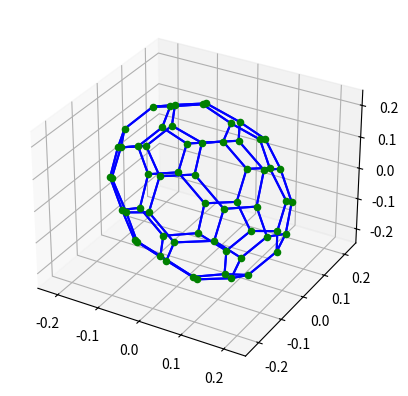

Here is the Python script that generated this plot:
# -*- coding: utf-8 -*-
"""
Created on Fri Oct 28 00:10:10 2022

Use the spectral drawing method to draw the Buckyball in the three-dimensional space.

@author: 110550079 林伯蔚
"""
import numpy as np
import matplotlib.pyplot as plt

A5 = list()
vis = [0] * 5
G = np.array([0] * 3600).reshape(60, 60)

# find A5
def permute(d, per):
    if d == 5:
        cnt = 0
        for i, x in enumerate(per):
            cnt += sum(x > y for y in per[i:])
        if cnt % 2 == 0:
            A5.append(per.copy())
        return
    for i in range(5):
        if vis[i] == 0:
            vis[i] = 1
            per.append(i)
            permute(d+1, per)
            
            per.pop()
            vis[i] = 0

# three permutations    
def cayley(i):
    # (54321)
    cay1 = A5[i].copy()
    cay1.append((cay1[0]))
    cay1.remove(cay1[0])
    
    # (23)(45)
    cay2 = A5[i].copy()
    cay2[1], cay2[2] = cay2[2], cay2[1]
    cay2[3], cay2[4] = cay2[4], cay2[3]
    
    # (12345)
    cay3 = A5[i].copy()
    cay3.insert(0, cay3[4])
    cay3.pop()
    return [cay1, cay2, cay3]
        
def findEdge():
    for i in range(60):
        cay = cayley(i)
        for j in range(60):
            if A5[j] == cay[0] or A5[j] == cay[1] or A5[j] == cay[2] :
                G[i][j] = G[j][i] = 1

# return 3 needed eigenvectors
def eigen():
    L = np.diag(np.array([3] * 60))
    L = L - G
    
    eigval, eigvec = np.linalg.eig(L)
    
    eigval = list((i, val) for i, val in enumerate(eigval))
    eigval.sort(key=lambda tup: tup[1])
    # print(eigval)
    # print(L @ eigvec[:,1])
    # print(eigval[1][1] * eigvec[:,1])
    
    return [eigvec[:,eigval[1][0]], eigvec[:,eigval[2][0]], eigvec[:,eigval[3][0]]]

# plot
def plot3D():
    fig = plt.figure()
    ax = fig.add_subplot(111, projection='3d')
    
    pts = eigen()

    dots = list()
    for x, y, z in zip(pts[0], pts[1], pts[2]):
        ax.scatter(x.real, y.real, z.real, color='g')
        dots.append([x.real, y.real, z.real])
        print([x.real, y.real, z.real])
    
    for u in range(60):
        for v in range(60):
            if G[u][v] == 1:
                ax.plot([dots[u][0], dots[v][0]], [dots[u][1], dots[v][1]], [dots[u][2], dots[v][2]], color='b')
    plt.show()
            
permute(0, [])
findEdge()
plot3D()